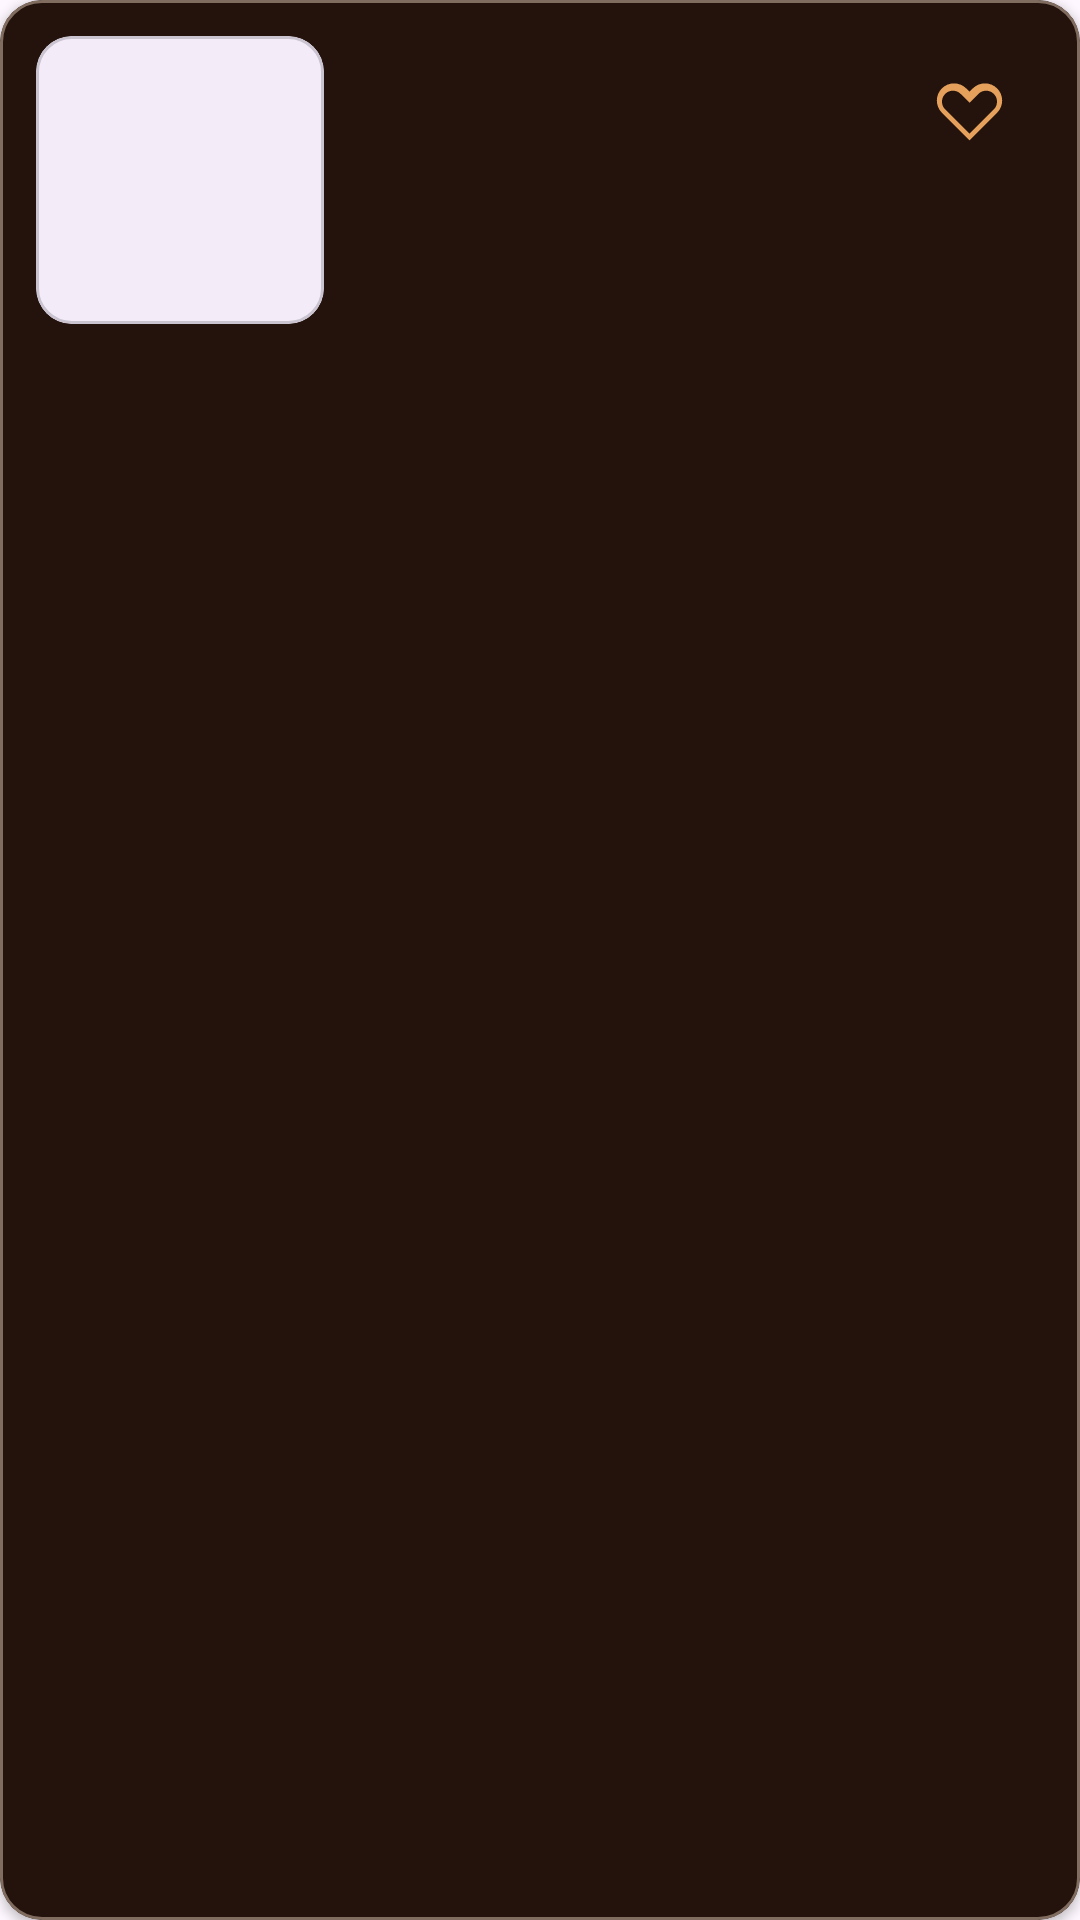

This screen was rendered from an Android layout file. Write that file and the resources it references.
<!-- AndroidManifest.xml: application theme Theme.IlRicettarioDiTino -->
<!-- res/layout/recipe_list_item.xml -->
<?xml version="1.0" encoding="utf-8"?>
<com.google.android.material.card.MaterialCardView xmlns:android="http://schemas.android.com/apk/res/android"
    xmlns:app="http://schemas.android.com/apk/res-auto"
    xmlns:tools="http://schemas.android.com/tools"
    android:layout_width="match_parent"
    android:layout_height="wrap_content"
    android:layout_marginHorizontal="4dp"
    android:layout_marginVertical="6dp"
    android:clickable="true"
    android:focusable="true"
    app:cardBackgroundColor="@color/surface"
    app:cardCornerRadius="14dp"
    app:cardElevation="2dp"
    app:strokeColor="@color/outline"
    app:strokeWidth="1dp"
    app:rippleColor="@color/primary">

    <androidx.constraintlayout.widget.ConstraintLayout
        android:layout_width="match_parent"
        android:layout_height="wrap_content"
        android:minHeight="120dp"
        android:padding="12dp">

        <com.google.android.material.card.MaterialCardView
            android:id="@+id/recipe_image_container"
            android:layout_width="96dp"
            android:layout_height="96dp"
            app:cardCornerRadius="12dp"
            app:cardElevation="0dp"
            app:layout_constraintBottom_toBottomOf="parent"
            app:layout_constraintStart_toStartOf="parent"
            app:layout_constraintTop_toTopOf="parent">

            <ImageView
                android:id="@+id/recipe_image"
                android:layout_width="match_parent"
                android:layout_height="match_parent"
                android:contentDescription="@null"
                android:scaleType="centerCrop"
                tools:src="@android:drawable/ic_menu_gallery" />
        </com.google.android.material.card.MaterialCardView>

        <ImageButton
            android:id="@+id/button_add_to_favorites"
            android:layout_width="50dp"
            android:layout_height="50dp"
            android:background="?attr/selectableItemBackgroundBorderless"
            android:contentDescription="@string/toggle_favorite"
            android:padding="12dp"
            android:src="@drawable/ic_favorite_border"
            app:tint="@color/favorite_button_tint"
            app:layout_constraintEnd_toEndOf="parent"
            app:layout_constraintTop_toTopOf="parent" />

        <TextView
            android:id="@+id/recipe_title"
            android:layout_width="0dp"
            android:layout_height="wrap_content"
            android:layout_marginStart="12dp"
            android:textColor="@color/on_surface"
            android:textSize="18sp"
            android:textStyle="bold"
            app:layout_constraintBottom_toTopOf="@id/recipe_country"
            app:layout_constraintEnd_toStartOf="@id/button_add_to_favorites"
            app:layout_constraintStart_toEndOf="@id/recipe_image_container"
            app:layout_constraintTop_toTopOf="parent"
            app:layout_constraintVertical_chainStyle="packed"
            tools:text="Recipe name" />

        <TextView
            android:id="@+id/recipe_country"
            android:layout_width="0dp"
            android:layout_height="wrap_content"
            android:layout_marginStart="12dp"
            android:ellipsize="end"
            android:maxLines="2"
            android:textColor="@color/primary"
            android:textSize="14sp"
            app:layout_constraintBottom_toBottomOf="parent"
            app:layout_constraintEnd_toEndOf="parent"
            app:layout_constraintStart_toEndOf="@id/recipe_image_container"
            app:layout_constraintTop_toBottomOf="@id/recipe_title"
            tools:text="Recipe country" />
    </androidx.constraintlayout.widget.ConstraintLayout>
</com.google.android.material.card.MaterialCardView>
<!-- resources referenced by this layout -->
<resources>
  <color name="on_surface">#F5EBDD</color>
  <color name="outline">#806D60</color>
  <color name="primary">#E5A15C</color>
  <color name="surface">#24120D</color>
  <!-- drawable ic_favorite_border (drawable) -->
  <vector xmlns:android="http://schemas.android.com/apk/res/android"
      android:width="25dp"
      android:height="25dp"
      android:viewportWidth="24"
      android:viewportHeight="24">
      <path
          android:fillColor="#FF000000"
          android:pathData="M20.84,4.61a5.5,5.5 0,0 0,-7.78 0L12,5.67l-1.06,-1.06a5.5,5.5 0,0 0,-7.78 7.78l1.06,1.06L12,21.23l7.78,-7.78 1.06,-1.06a5.5,5.5 0,0 0,0 -7.78zM12,19.1l-6.72,-6.72 -1.06,-1.06a3.5,3.5 0,0 1,4.95 -4.95L12,9.2l2.83,-2.83a3.5,3.5 0,0 1,4.95 4.95l-1.06,1.06z" />
  </vector>
  <string name="toggle_favorite">Add or remove from favorites</string>
  <style name="Theme.IlRicettarioDiTino" parent="Base.Theme.IlRicettarioDiTino" />
  <style name="Base.Theme.IlRicettarioDiTino" parent="Theme.Material3.DayNight.NoActionBar">
          
          
      </style>
</resources>
